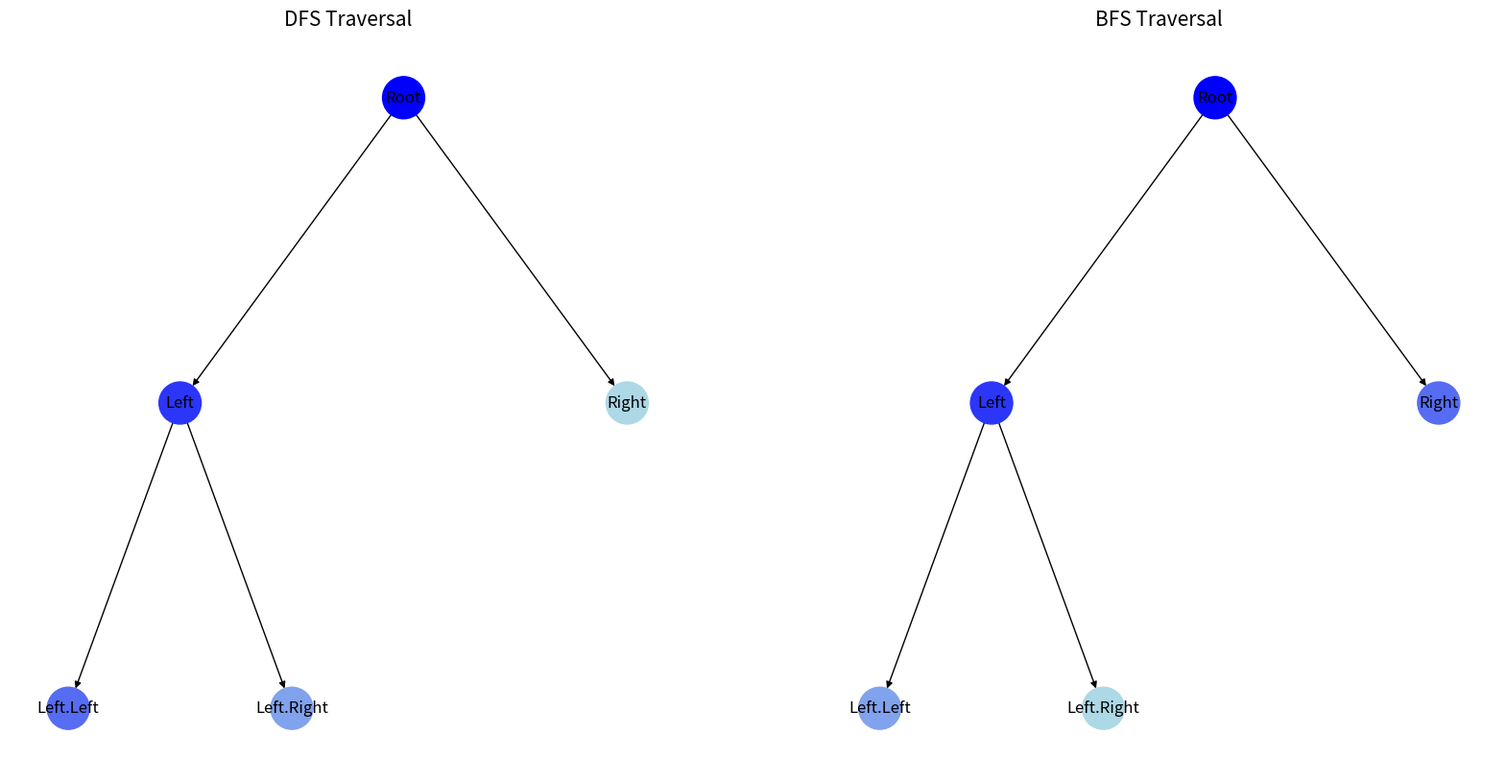

Write Python code to recreate this figure.
"""Завдання 5. Візуалізація обходу бінарного дерева

Використовуючи код для побудови бінарного дерева, необхідно створити програму на Python, 
яка візуалізує обходи дерева: у глибину та в ширину.

Вона повинна відображати кожен крок у вузлах з різними кольорами, використовуючи 16-систему RGB (приклад #1296F0). 
Кольори вузлів мають змінюватися від темних до світлих відтінків, залежно від послідовності обходу. 
Кожен вузол при його відвідуванні має отримувати унікальний колір, який візуально відображає порядок обходу."""

import uuid
import networkx as nx
import matplotlib.pyplot as plt
import numpy as np
from collections import deque

class Node:
    def __init__(self, value):
        self.value = value
        self.left = None
        self.right = None
        self.uuid = str(uuid.uuid4())

def add_edges(graph, node, pos, x=0, y=0, layer=1):
    if node:
        graph.add_node(node.uuid, label=node.value)
        pos[node.uuid] = (x, y)
        if node.left:
            graph.add_edge(node.uuid, node.left.uuid)
            add_edges(graph, node.left, pos, x - 1 / 2 ** layer, y - 1, layer + 1)
        if node.right:
            graph.add_edge(node.uuid, node.right.uuid)
            add_edges(graph, node.right, pos, x + 1 / 2 ** layer, y - 1, layer + 1)

def interpolate_colors(n):
    start_rgb = np.array([0x00, 0x00, 0xFF])  # темно-синій
    end_rgb = np.array([0xAD, 0xD8, 0xE6])  # світло-синій
    return ['#' + ''.join([f'{int(rgb):02X}' for rgb in (start_rgb + (end_rgb - start_rgb) * i / (n-1))]) for i in range(n)]

def dfs(node, visited=None):
    if visited is None:
        visited = []
    if node:
        visited.append(node.uuid)
        dfs(node.left, visited)
        dfs(node.right, visited)
    return visited

def bfs(root):
    visited, queue = [], deque([root])
    while queue:
        node = queue.popleft()
        if node:
            visited.append(node.uuid)
            queue.append(node.left)
            queue.append(node.right)
    return visited

def draw_trees(root):
    fig, axes = plt.subplots(1, 2, figsize=(20, 10))  # Створюємо 2 субплоти поруч
    
    for i, traversal_func in enumerate([dfs, bfs]):
        visited = traversal_func(root)
        colors = interpolate_colors(len(visited))
        color_map = {uuid: colors[i] for i, uuid in enumerate(visited)}

        G = nx.DiGraph()
        pos = {}
        add_edges(G, root, pos)
        node_colors = [color_map[node] for node in G.nodes()]

        labels = nx.get_node_attributes(G, 'label')
        title = "DFS Traversal" if i == 0 else "BFS Traversal"
        nx.draw(G, pos, labels=labels, with_labels=True, node_color=node_colors, node_size=1000, ax=axes[i])
        axes[i].set_title(title, size=15)

    plt.show()

root = Node('Root')
root.left = Node('Left')
root.right = Node('Right')
root.left.left = Node('Left.Left')
root.left.right = Node('Left.Right')

draw_trees(root)
